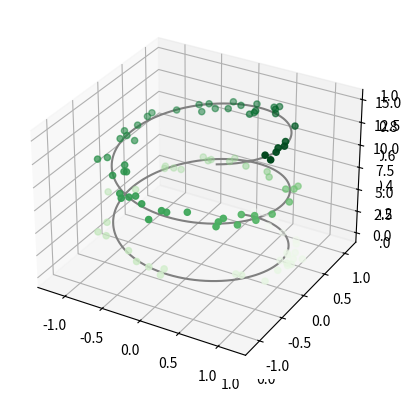
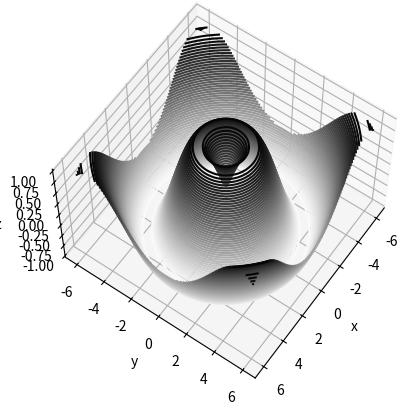
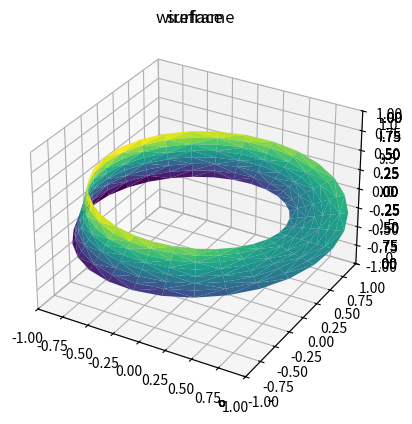

The script that saved these images, in order:
from mpl_toolkits import mplot3d

%matplotlib notebook
import numpy as np
import matplotlib.pyplot as plt

fig = plt.figure()
ax = plt.axes(projection='3d')

ax = plt.axes(projection='3d')

# Data for a three-dimensional line
zline = np.linspace(0, 15, 1000)
xline = np.sin(zline)
yline = np.cos(zline)
ax.plot3D(xline, yline, zline, 'gray')

# Data for three-dimensional scattered points
zdata = 15 * np.random.random(100)
xdata = np.sin(zdata) + 0.1 * np.random.randn(100)
ydata = np.cos(zdata) + 0.1 * np.random.randn(100)
ax.scatter3D(xdata, ydata, zdata, c=zdata, cmap='Greens');

def f(x, y):
    return np.sin(np.sqrt(x ** 2 + y ** 2))

x = np.linspace(-6, 6, 100)
y = np.linspace(-6, 6, 100)

X, Y = np.meshgrid(x, y)
Z = f(X, Y)

fig = plt.figure()
ax = plt.axes(projection='3d')
ax.contour3D(X, Y, Z, 50, cmap='binary')
ax.set_xlabel('x')
ax.set_ylabel('y')
ax.set_zlabel('z');

ax.view_init(60, 35)
fig

fig = plt.figure()
ax = plt.axes(projection='3d')
ax.plot_wireframe(X, Y, Z, color='black')
ax.set_title('wireframe');

ax = plt.axes(projection='3d')
ax.plot_surface(X, Y, Z, rstride=1, cstride=1,
                cmap='viridis', edgecolor='none')
ax.set_title('surface');

r = np.linspace(0, 6, 20)
theta = np.linspace(-0.9 * np.pi, 0.8 * np.pi, 40)
r, theta = np.meshgrid(r, theta)

X = r * np.sin(theta)
Y = r * np.cos(theta)
Z = f(X, Y)

ax = plt.axes(projection='3d')
ax.plot_surface(X, Y, Z, rstride=1, cstride=1,
                cmap='viridis', edgecolor='none');

theta = 2 * np.pi * np.random.random(1000)
r = 6 * np.random.random(1000)
x = np.ravel(r * np.sin(theta))
y = np.ravel(r * np.cos(theta))
z = f(x, y)

ax = plt.axes(projection='3d')
ax.scatter(x, y, z, c=z, cmap='viridis', linewidth=0.5);

ax = plt.axes(projection='3d')
ax.plot_trisurf(x, y, z,
                cmap='viridis', edgecolor='none');

theta = np.linspace(0, 2 * np.pi, 30)
w = np.linspace(-0.25, 0.25, 8)
w, theta = np.meshgrid(w, theta)

phi = 0.5 * theta

# radius in x-y plane
r = 1 + w * np.cos(phi)

x = np.ravel(r * np.cos(theta))
y = np.ravel(r * np.sin(theta))
z = np.ravel(w * np.sin(phi))

# triangulate in the underlying parametrization
from matplotlib.tri import Triangulation
tri = Triangulation(np.ravel(w), np.ravel(theta))

ax = plt.axes(projection='3d')
ax.plot_trisurf(x, y, z, triangles=tri.triangles,
                cmap='viridis', linewidths=0.2);

ax.set_xlim(-1, 1); ax.set_ylim(-1, 1); ax.set_zlim(-1, 1);